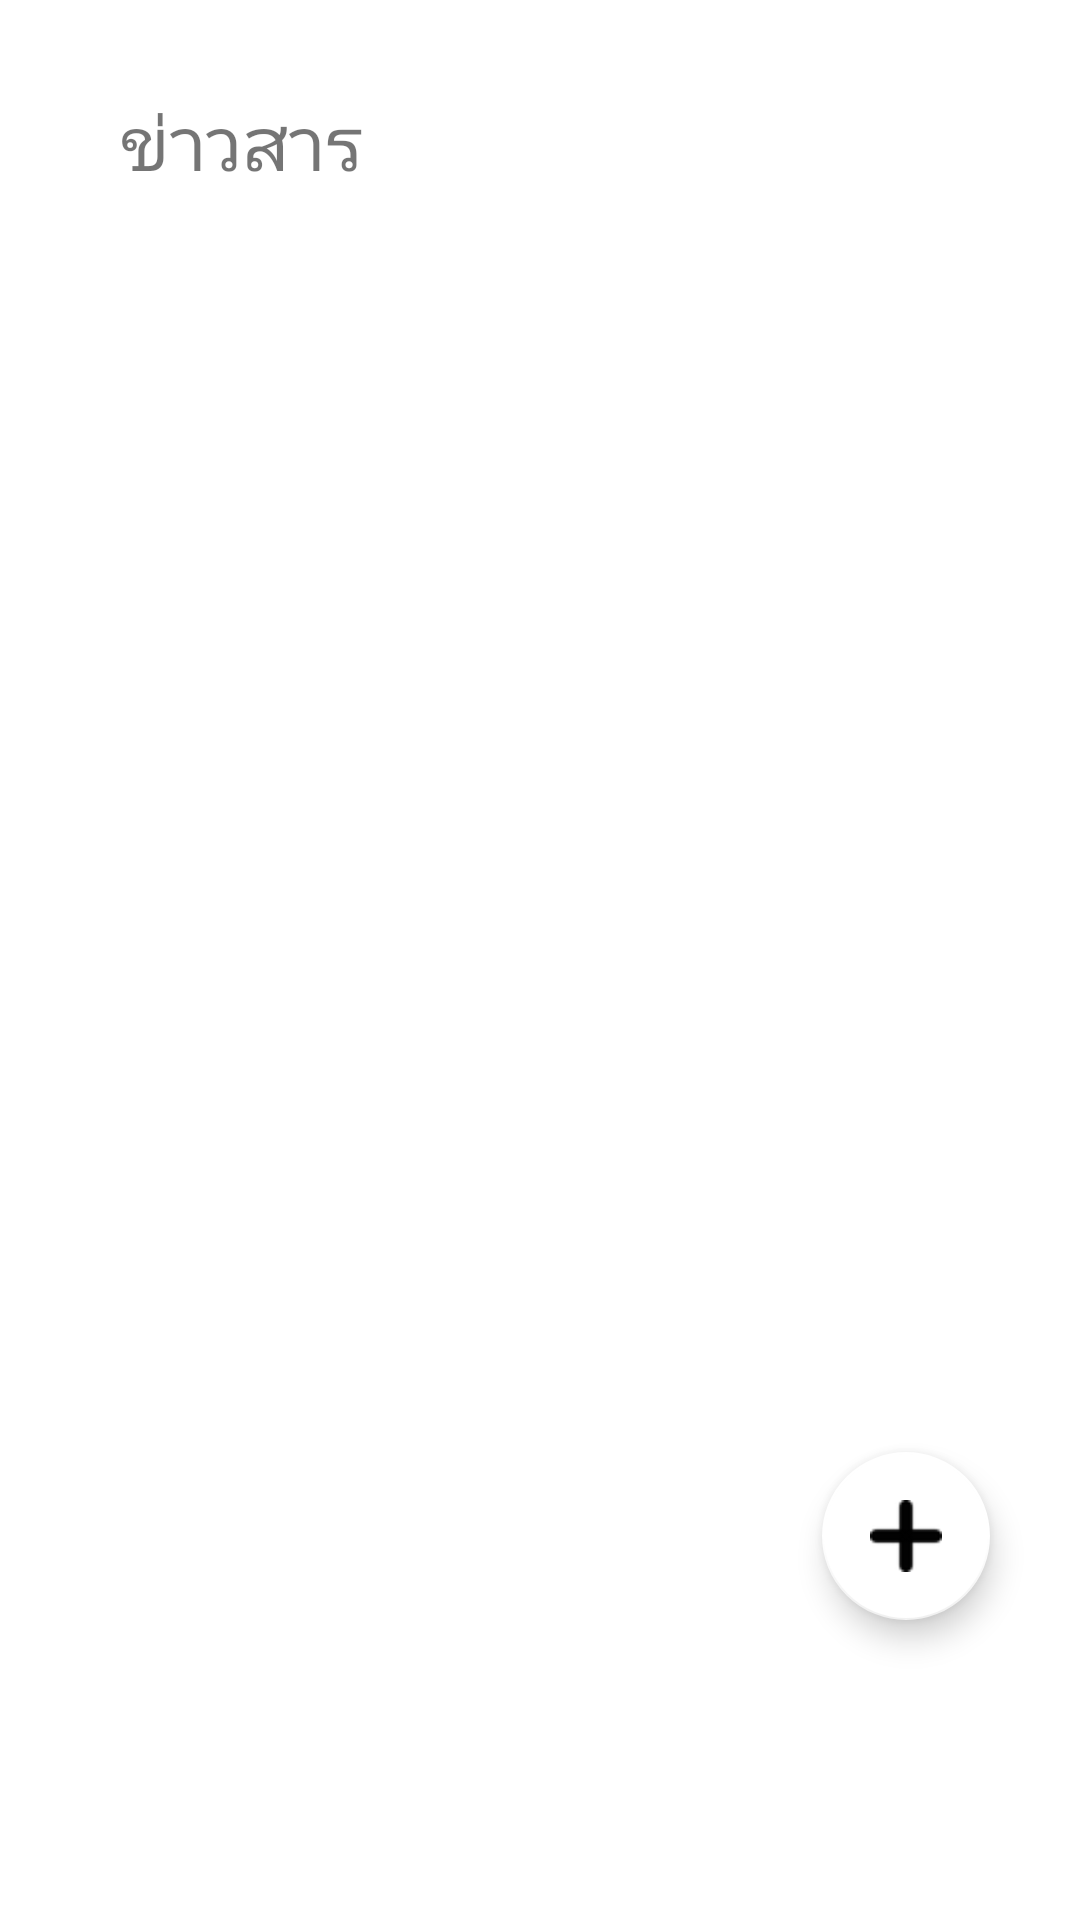

This screen was rendered from an Android layout file. Write that file and the resources it references.
<!-- AndroidManifest.xml: application theme Theme.Kotlin_mobile -->
<!-- res/layout/fragment_news.xml -->
<?xml version="1.0" encoding="utf-8"?>
<FrameLayout
xmlns:android="http://schemas.android.com/apk/res/android"
xmlns:tools="http://schemas.android.com/tools"
xmlns:app="http://schemas.android.com/apk/res-auto"
android:layout_width="match_parent"
android:layout_height="match_parent"
    android:background="@color/grey"
tools:context=".NewsFragment"
    android:id="@+id/frameLayout">
    <RelativeLayout
        android:layout_width="match_parent"
        android:layout_height="match_parent"
        >



            <LinearLayout
                android:layout_width="match_parent"
                android:layout_height="match_parent"
                android:layout_marginStart="10dp"
                android:layout_marginTop="10dp"
                android:layout_marginEnd="10dp"
                android:layout_marginBottom="70dp"
                android:orientation="vertical">

                <TextView
                    android:id="@+id/newstext"
                    android:layout_width="wrap_content"
                    android:layout_height="wrap_content"
                    android:layout_marginLeft="30dp"
                    android:layout_marginTop="20dp"
                    android:layout_marginBottom="20dp"
                    android:drawableLeft="@drawable/paws"
                    android:drawablePadding="10dp"
                    android:drawableTint="#DF7861"
                    android:text="ข่าวสาร"
                    android:textSize="25sp" />

                <androidx.recyclerview.widget.RecyclerView
                    android:id="@+id/recyclerView"
                    android:layout_width="match_parent"
                    android:layout_height="match_parent"
                    android:layout_marginTop="10dp"
                    android:paddingBottom="10dp"
                    android:scrollbars="none"
                    />

            </LinearLayout>

        <com.google.android.material.floatingactionbutton.FloatingActionButton
            android:id="@+id/fab"
            android:layout_width="174dp"
            android:layout_height="wrap_content"
            android:layout_alignParentRight="true"
            android:layout_alignParentBottom="true"
            android:layout_marginStart="16dp"
            android:src="@drawable/add_icon"
            android:text="เพิ่มข่าว"
            android:translationX="-30dp"
            android:translationY="-100dp"
            app:backgroundTint="#FFFFFF" />
    </RelativeLayout>
</FrameLayout>
<!-- resources referenced by this layout -->
<resources>
  <!-- drawable add_icon: png bitmap (drawable, 1896 bytes) -->
  <style name="Theme.Kotlin_mobile" parent="Theme.MaterialComponents.DayNight.DarkActionBar">
          
          <item name="colorPrimary">@color/purple_500</item>
          <item name="colorPrimaryVariant">@color/purple_700</item>
          <item name="colorOnPrimary">@color/white</item>
          
          <item name="colorSecondary">@color/teal_200</item>
          <item name="colorSecondaryVariant">@color/teal_700</item>
          <item name="colorOnSecondary">@color/black</item>
          
          <item name="android:statusBarColor" tools:targetApi="l">?attr/colorPrimaryVariant</item>
          
      </style>
  <!-- not gathered from this repository: default colours our renderer supplied (Android Studio template values) -->
  <color name="purple_500">#FF6200EE</color>
  <color name="purple_700">#FF3700B3</color>
  <color name="teal_200">#FF03DAC5</color>
  <color name="teal_700">#FF018786</color>
  <color name="black">#FF000000</color>
  <color name="white">#FFFFFFFF</color>
</resources>
